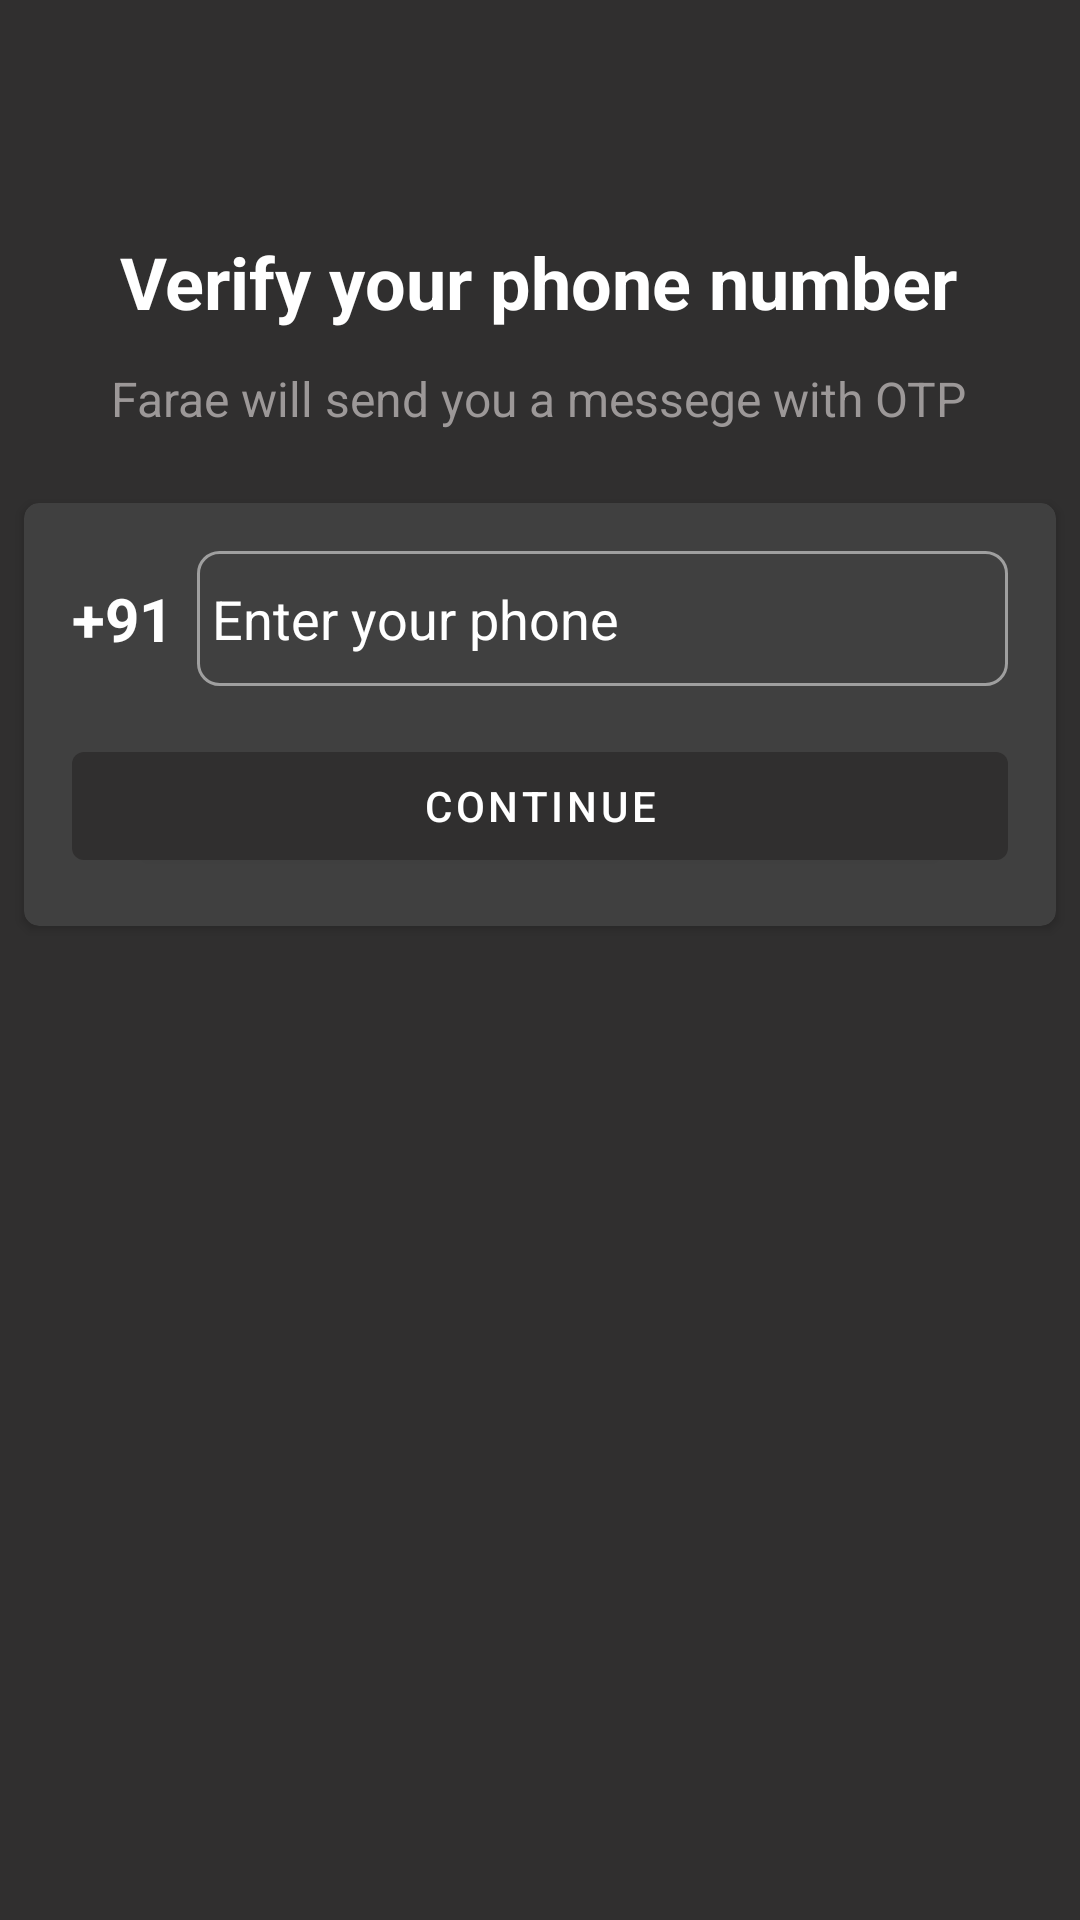

Reconstruct the res/layout file that produces this screen, plus the resources it refers to.
<!-- AndroidManifest.xml: application theme Theme.Farae -->
<!-- res/layout/activity_phone_auth.xml -->
<?xml version="1.0" encoding="utf-8"?>
<androidx.constraintlayout.widget.ConstraintLayout xmlns:android="http://schemas.android.com/apk/res/android"
    xmlns:app="http://schemas.android.com/apk/res-auto"
    xmlns:tools="http://schemas.android.com/tools"
    android:layout_width="match_parent"
    android:layout_height="match_parent"
    android:background="#302F2F"
    tools:context=".Activities.PhoneAuthActivity">

    <ImageView
        android:id="@+id/imageView"
        android:layout_width="wrap_content"
        android:layout_height="wrap_content"
        app:layout_constraintBottom_toBottomOf="parent"
        app:layout_constraintEnd_toEndOf="parent"
        app:layout_constraintHorizontal_bias="0.498"
        app:layout_constraintStart_toStartOf="parent"
        app:layout_constraintTop_toTopOf="parent"
        app:layout_constraintVertical_bias="0.084"
        tools:srcCompat="@drawable/mobile_auth" />

    <TextView
        android:id="@+id/phonelb"
        android:layout_width="wrap_content"
        android:layout_height="wrap_content"
        android:layout_marginTop="24dp"
        android:text="Verify your phone number"
        android:textColor="#FFFFFF"
        android:textSize="24sp"
        android:textStyle="bold"
        app:layout_constraintEnd_toEndOf="@+id/imageView"
        app:layout_constraintStart_toStartOf="@+id/imageView"
        app:layout_constraintTop_toBottomOf="@+id/imageView" />

    <TextView
        android:id="@+id/textView2"
        android:layout_width="wrap_content"
        android:layout_height="wrap_content"
        android:layout_marginTop="12dp"
        android:text="Farae will send you a messege with OTP"
        android:textColor="#9C9898"
        android:textSize="16dp"
        app:layout_constraintEnd_toEndOf="@+id/phonelb"
        app:layout_constraintHorizontal_bias="0.506"
        app:layout_constraintStart_toStartOf="@+id/phonelb"
        app:layout_constraintTop_toBottomOf="@+id/phonelb" />

    <androidx.cardview.widget.CardView
        android:layout_width="0dp"
        android:layout_height="wrap_content"
        android:layout_marginStart="8dp"
        android:layout_marginTop="24dp"
        android:layout_marginEnd="8dp"
        android:padding="10dp"
        app:cardBackgroundColor="#404040"
        app:cardCornerRadius="5dp"
        app:layout_constraintEnd_toEndOf="parent"
        app:layout_constraintHorizontal_bias="0.485"
        app:layout_constraintStart_toStartOf="parent"
        app:layout_constraintTop_toBottomOf="@+id/textView2">

        <LinearLayout
            android:layout_width="match_parent"
            android:layout_height="wrap_content"
            android:orientation="vertical"
            android:padding="8dp">

            <LinearLayout
                android:layout_width="match_parent"
                android:layout_height="wrap_content"
                android:gravity="center"
                android:orientation="horizontal"
                android:padding="8dp">

                <TextView
                    android:id="@+id/contrycode"
                    android:layout_width="wrap_content"
                    android:layout_height="wrap_content"
                    android:text="+91"
                    android:textColor="@color/white"
                    android:textSize="20sp"
                    android:textStyle="bold" />

                <EditText
                    android:id="@+id/phoneNum"
                    android:layout_width="match_parent"
                    android:layout_height="45dp"
                    android:layout_marginLeft="8dp"
                    android:background="@drawable/textbox_outline"
                    android:ems="10"
                    android:hint="Enter your phone"
                    android:inputType="phone"
                    android:padding="5dp"
                    android:shadowColor="#FFFFFF"
                    android:textColor="#FFFFFF"
                    android:textColorHighlight="#FFFFFF"
                    android:textColorHint="#FFFFFF" />
            </LinearLayout>

            <Button
                android:id="@+id/continue_btn"
                android:layout_width="match_parent"
                android:layout_height="wrap_content"
                android:layout_margin="8dp"
                android:text="continue"
                android:textColor="#FFFFFF" />
        </LinearLayout>

    </androidx.cardview.widget.CardView>

</androidx.constraintlayout.widget.ConstraintLayout>
<!-- resources referenced by this layout -->
<resources>
  <color name="white">#FFFFFFFF</color>
  <!-- drawable textbox_outline (drawable) -->
  <?xml version="1.0" encoding="utf-8"?>
  <shape xmlns:android="http://schemas.android.com/apk/res/android">
  <stroke android:color="#9F9F9F" android:width="1dp"/>
      <corners android:radius="7dp"/>
  </shape>
  <style name="Theme.Farae" parent="Theme.MaterialComponents.DayNight.DarkActionBar">
          
          <item name="colorPrimary">@color/dark</item>
          <item name="colorPrimaryVariant">@color/dark</item>
          <item name="colorOnPrimary">@color/white</item>
          
          <item name="colorSecondary">@color/teal_200</item>
          <item name="colorSecondaryVariant">@color/teal_700</item>
          <item name="colorOnSecondary">@color/black</item>
          
          <item name="android:statusBarColor" tools:targetApi="l">?attr/colorPrimaryVariant</item>
          <item name="android:textColorPrimary">@color/TextColorPrimarDark</item>
          <item name="android:textColorSecondary">@color/ReplyTextColorDark</item>
          
          <item name="android:strokeColor">@color/strokeColorLight</item>
      </style>
  <color name="dark">#302f2f</color>
  <color name="teal_200">#FF03DAC5</color>
  <color name="teal_700">#FF018786</color>
  <color name="black">#FF000000</color>
  <color name="TextColorPrimarDark">#404040</color>
  <color name="ReplyTextColorDark">#4E4E4E</color>
  <color name="strokeColorLight">#E6E6E6</color>
</resources>
